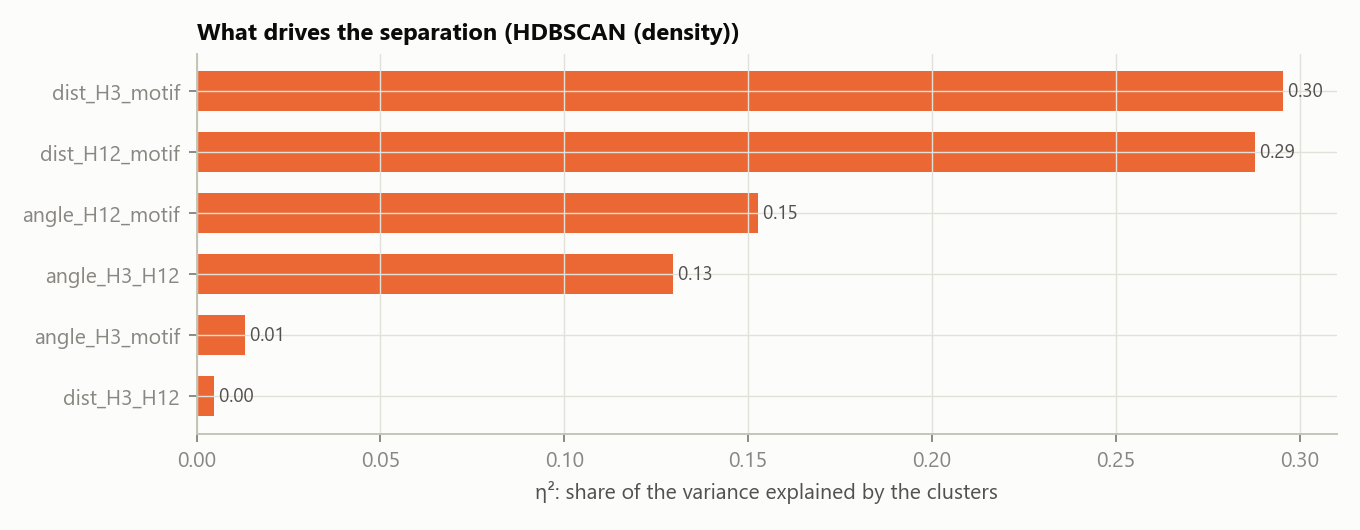

The data file committed next to this chart (first rows):
descriptor, type, eta2_between_clusters, random_forest_importance, median_cluster_0, median_cluster_1
dist_H3_motif, distance, 0.2954, 0.2909, 10.38, 11.6
dist_H12_motif, distance, 0.2878, 0.4608, 12.21, 11.18
angle_H12_motif, angle, 0.1526, 0.1042, 107.5, 120.6
angle_H3_H12, angle, 0.1295, 0.1125, 66.06, 78.59
angle_H3_motif, angle, 0.01311, 0.02099, 45.03, 47.7
dist_H3_H12, distance, 0.004649, 0.01067, 13.37, 13.58
